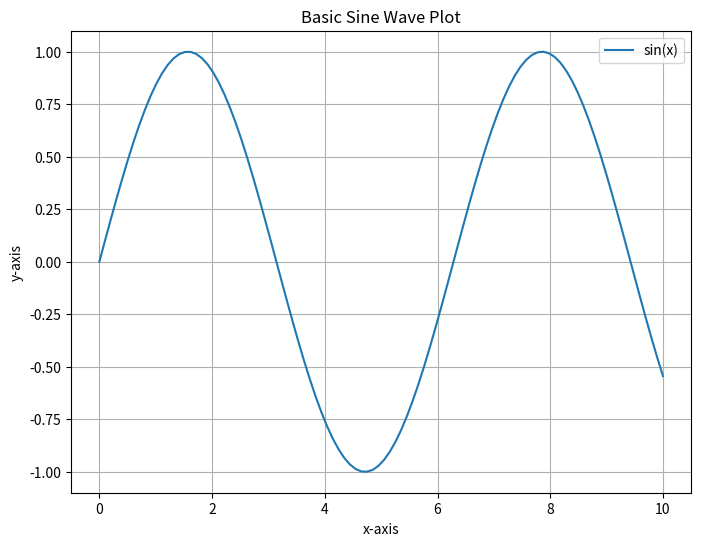
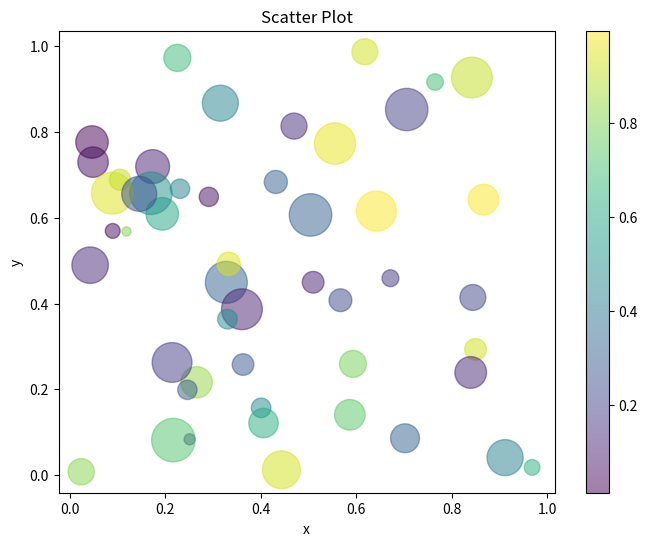
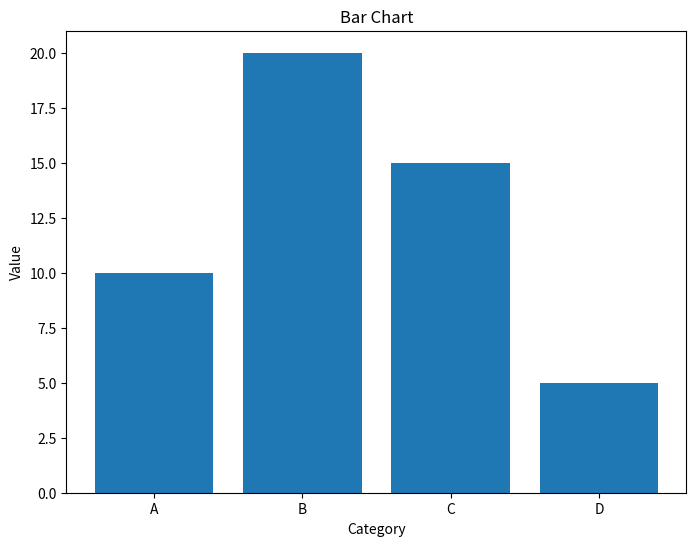
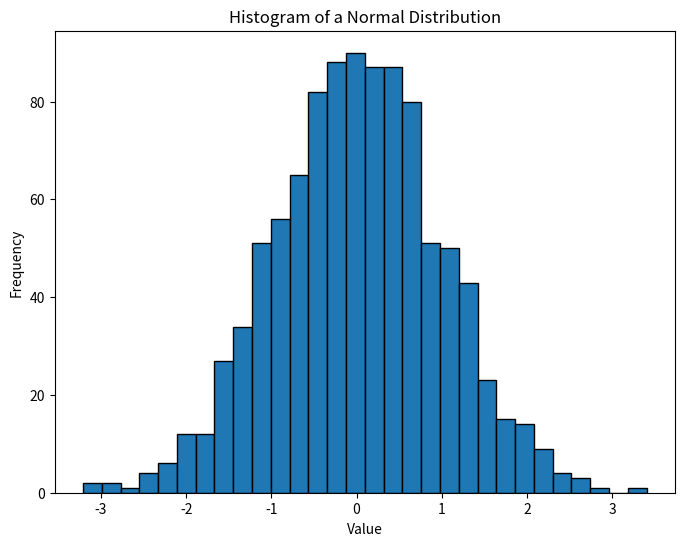
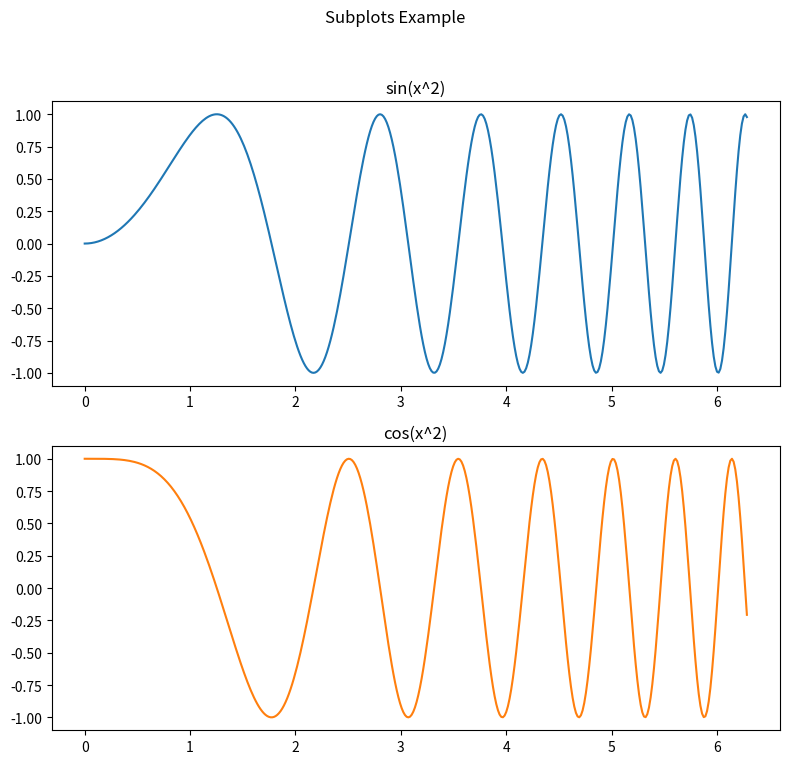

Here is the Python script that generated these plots, in order:
# -*- coding: utf-8 -*-

"""
Matplotlib Tutorial
This script demonstrates basic data visualization using Matplotlib.
"""

import matplotlib.pyplot as plt
import numpy as np

def main():
    """Main function to demonstrate Matplotlib features."""
    print("--- Matplotlib Tutorial ---")
    print("Generating plots... Close the plot windows to continue.")

    # 1. Basic Plot
    print("\n1. Basic Plot")
    x = np.linspace(0, 10, 100)
    y = np.sin(x)

    plt.figure(figsize=(8, 6))
    plt.plot(x, y, label='sin(x)')
    plt.title('Basic Sine Wave Plot')
    plt.xlabel('x-axis')
    plt.ylabel('y-axis')
    plt.legend()
    plt.grid(True)
    plt.show()

    # 2. Scatter Plot
    print("\n2. Scatter Plot")
    x_scatter = np.random.rand(50)
    y_scatter = np.random.rand(50)
    colors = np.random.rand(50)
    sizes = 1000 * np.random.rand(50)

    plt.figure(figsize=(8, 6))
    plt.scatter(x_scatter, y_scatter, c=colors, s=sizes, alpha=0.5)
    plt.title('Scatter Plot')
    plt.xlabel('x')
    plt.ylabel('y')
    plt.colorbar()
    plt.show()

    # 3. Bar Chart
    print("\n3. Bar Chart")
    labels = ['A', 'B', 'C', 'D']
    values = [10, 20, 15, 5]

    plt.figure(figsize=(8, 6))
    plt.bar(labels, values)
    plt.title('Bar Chart')
    plt.xlabel('Category')
    plt.ylabel('Value')
    plt.show()

    # 4. Histogram
    print("\n4. Histogram")
    data = np.random.randn(1000)

    plt.figure(figsize=(8, 6))
    plt.hist(data, bins=30, edgecolor='black')
    plt.title('Histogram of a Normal Distribution')
    plt.xlabel('Value')
    plt.ylabel('Frequency')
    plt.show()

    # 5. Subplots
    print("\n5. Subplots")
    x_sub = np.linspace(0, 2 * np.pi, 400)
    y_sin = np.sin(x_sub**2)
    y_cos = np.cos(x_sub**2)

    fig, axs = plt.subplots(2, 1, figsize=(8, 8))

    axs[0].plot(x_sub, y_sin)
    axs[0].set_title('sin(x^2)')

    axs[1].plot(x_sub, y_cos, 'tab:orange')
    axs[1].set_title('cos(x^2)')

    fig.suptitle('Subplots Example')
    plt.tight_layout(rect=[0, 0.03, 1, 0.95])
    plt.show()

if __name__ == '__main__':
    main()
